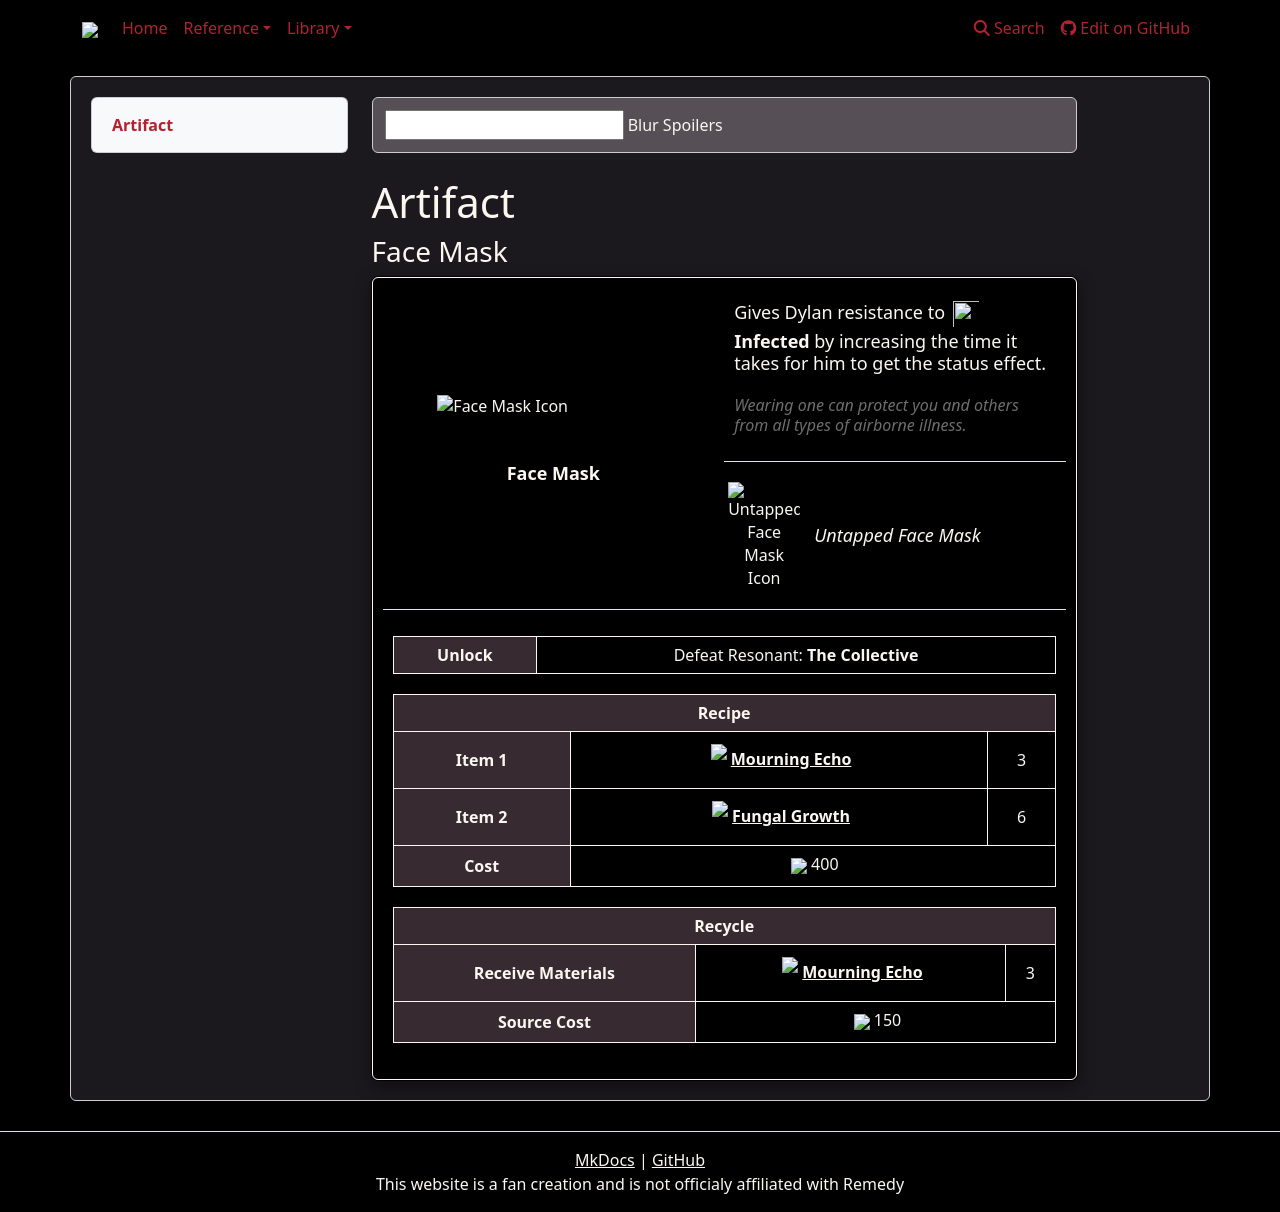

repository: weslo-stem/control-resonant-reference · page: reference/items/artifacts/face-mask/index.html · generator: mkdocs

# Artifact 
### Face Mask

{% from "reference/items/artifacts/artifactpage.html" import artifactPage %}


{{ artifactPage('tables/artifacts.csv', 'Face Mask') }}
